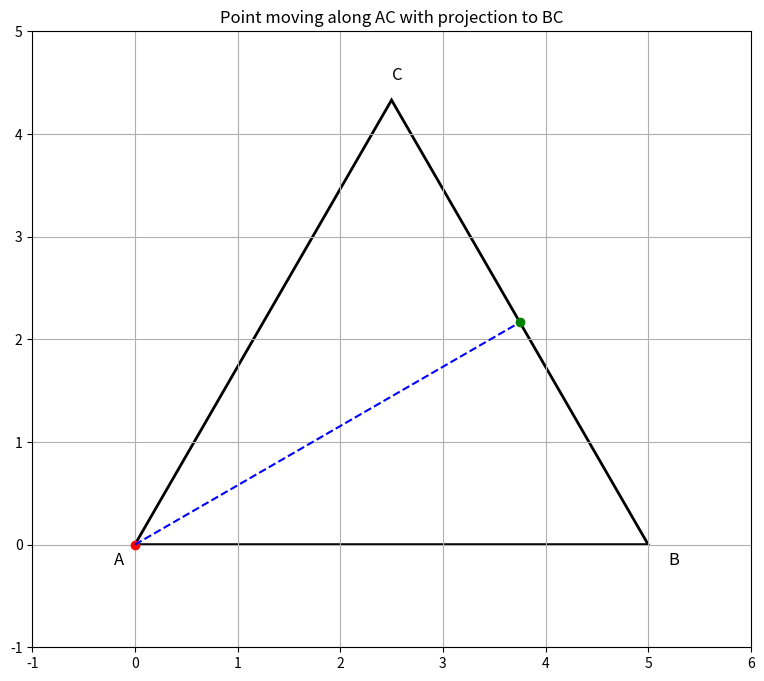

This figure's Python source:
import numpy as np
import matplotlib.pyplot as plt
from matplotlib.animation import FuncAnimation
from matplotlib.patches import Polygon

# Triangle vertices
A = np.array([0, 0])
B = np.array([5, 0])
C = np.array([2.5, 4.33])  # Equilateral triangle height ≈ 4.33

# Create figure and axis
fig, ax = plt.subplots(figsize=(10, 8))
ax.set_xlim(-1, 6)
ax.set_ylim(-1, 5)
ax.set_aspect('equal')
ax.grid(True)

# Draw the triangle
triangle = Polygon([A, B, C], fill=False, edgecolor='black', linewidth=2)
ax.add_patch(triangle)

# Label the vertices
ax.text(A[0]-0.2, A[1]-0.2, 'A', fontsize=12)
ax.text(B[0]+0.2, B[1]-0.2, 'B', fontsize=12)
ax.text(C[0], C[1]+0.2, 'C', fontsize=12)

# Initialize moving point on AC and its projection line
point_on_AC, = ax.plot([], [], 'ro')
projection_line, = ax.plot([], [], 'b--')
projection_foot, = ax.plot([], [], 'go')

# Function to find the foot of the perpendicular from point P to line BC
def find_perpendicular_foot(P, B, C):
    # Vector BC
    BC = C - B
    # Vector BP
    BP = P - B
    # Projection of BP onto BC
    t = np.dot(BP, BC) / np.dot(BC, BC)
    t = np.clip(t, 0, 1)  # Ensure the foot is within the segment BC
    foot = B + t * BC
    return foot

# Animation update function
def update(t):
    # Parameter t goes from 0 to 1
    # Calculate point position along AC
    P = A + t * (C - A)
    point_on_AC.set_data([P[0]], [P[1]])
    
    # Find the foot of the perpendicular from P to BC
    foot = find_perpendicular_foot(P, B, C)
    
    # Update projection line (from P to foot)
    projection_line.set_data([P[0], foot[0]], [P[1], foot[1]])
    projection_foot.set_data([foot[0]], [foot[1]])
    
    return point_on_AC, projection_line, projection_foot

# Create animation
ani = FuncAnimation(fig, update, frames=np.linspace(0, 1, 100),
                    interval=50, blit=True)

plt.title('Point moving along AC with projection to BC')
plt.show()
